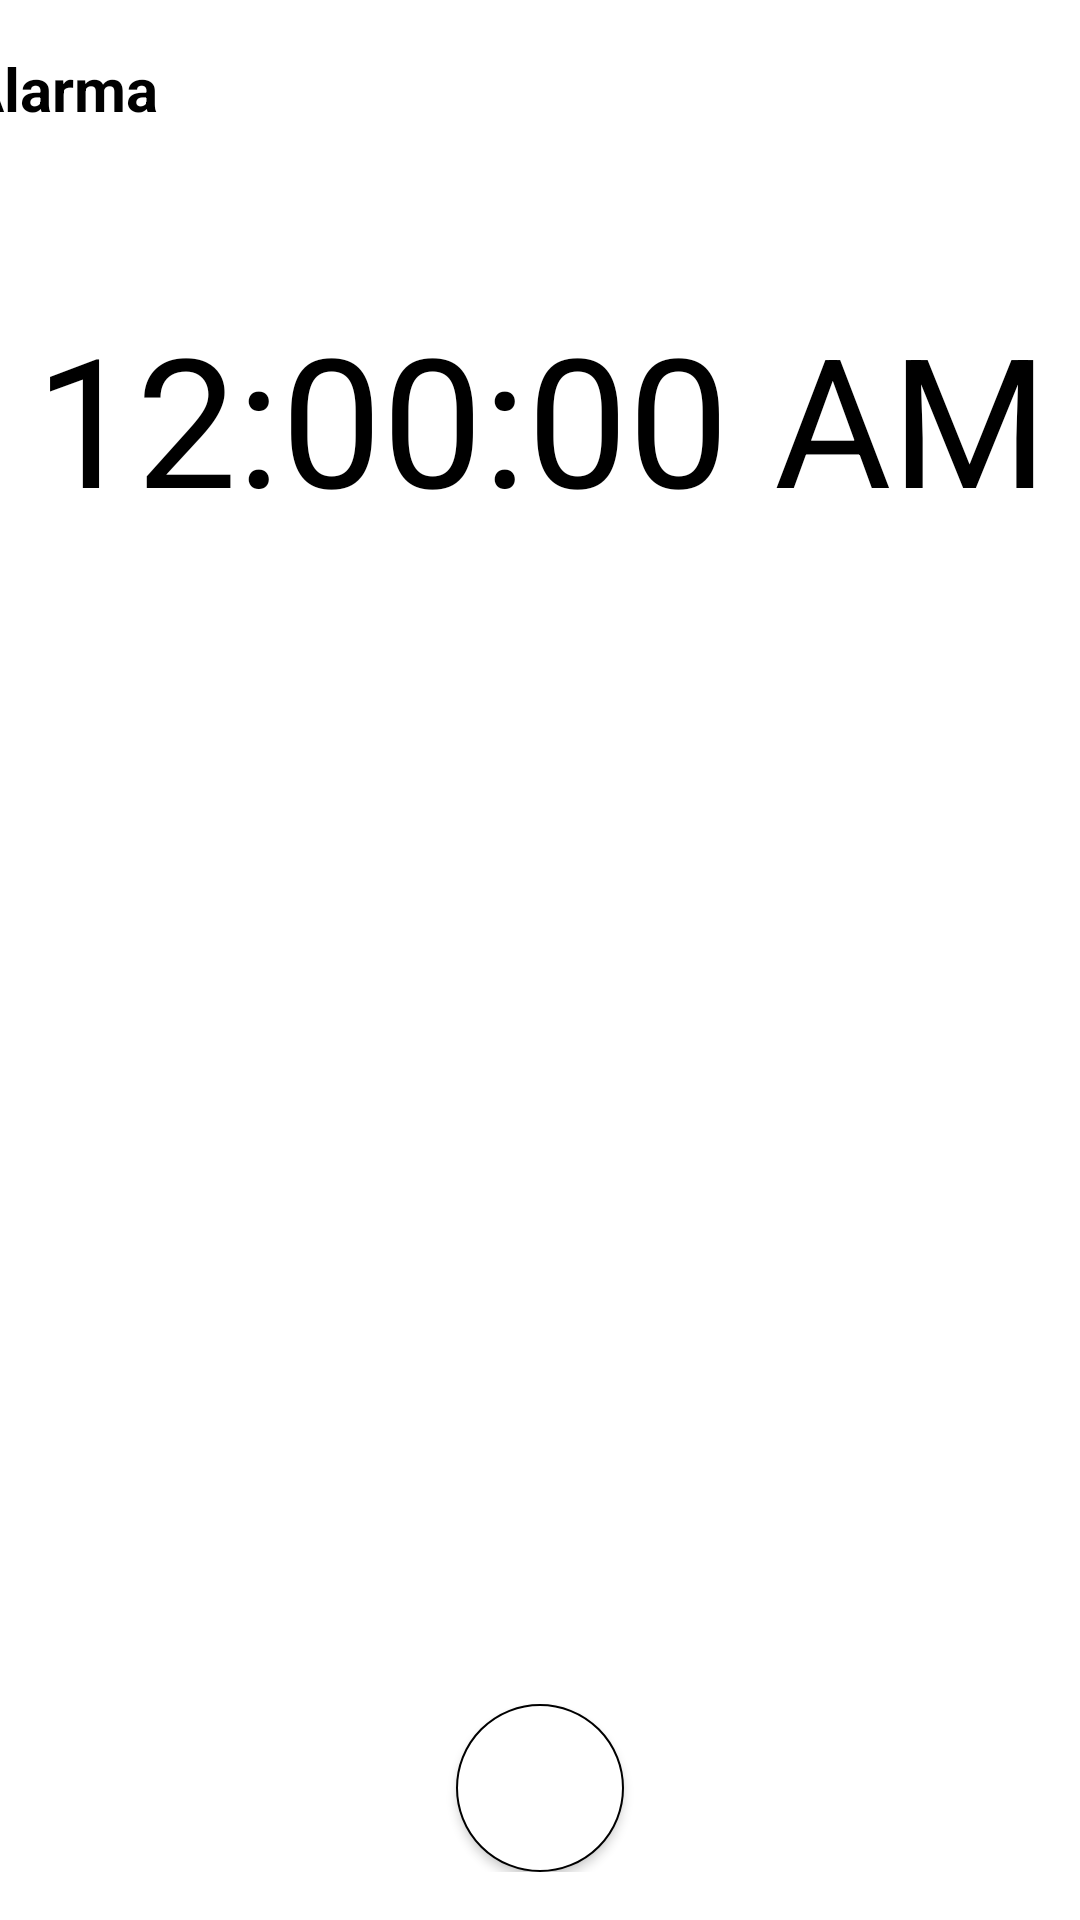

Produce the Android XML layout that renders to this screen, including the resource entries it uses.
<!-- AndroidManifest.xml: application theme Theme.EjemploRecyclerView -->
<!-- res/layout/activity_main.xml -->
<?xml version="1.0" encoding="utf-8"?>
<androidx.constraintlayout.widget.ConstraintLayout xmlns:android="http://schemas.android.com/apk/res/android"
    xmlns:app="http://schemas.android.com/apk/res-auto"
    xmlns:tools="http://schemas.android.com/tools"
    android:layout_width="match_parent"
    android:layout_height="match_parent"
    tools:context=".MainActivity">

    <androidx.constraintlayout.widget.ConstraintLayout
        android:id="@+id/alarmaLayout"
        android:layout_width="416dp"
        android:layout_height="278dp"
        app:layout_constraintEnd_toEndOf="parent"
        app:layout_constraintStart_toStartOf="parent"
        app:layout_constraintTop_toTopOf="parent">

        <TextView
            android:id="@+id/titleTextView"
            android:layout_width="wrap_content"
            android:layout_height="wrap_content"
            android:layout_marginTop="16dp"
            android:text="Alarma"
            android:textColor="#000000"
            android:textSize="20sp"
            android:textStyle="bold"
            app:layout_constraintEnd_toEndOf="parent"
            app:layout_constraintHorizontal_bias="0.045"
            app:layout_constraintStart_toStartOf="parent"
            app:layout_constraintTop_toTopOf="parent" />

        <TextClock
            android:id="@+id/text_clock"
            android:layout_width="wrap_content"
            android:layout_height="wrap_content"
            android:textSize="60dp"
            android:textColor="#000000"
            android:format12Hour="hh:mm:ss a"
            android:format24Hour="hh:mm:ss a"
            app:layout_constraintStart_toStartOf="parent"
            app:layout_constraintEnd_toEndOf="parent"
            app:layout_constraintTop_toTopOf="parent"
            app:layout_constraintBottom_toBottomOf="parent"
            app:layout_constraintVertical_bias="0.5"
            app:layout_constraintHorizontal_bias="0.5"

            />


    </androidx.constraintlayout.widget.ConstraintLayout>

    <androidx.recyclerview.widget.RecyclerView
        android:id="@+id/listRecycleView"
        android:layout_width="0dp"
        android:layout_height="0dp"
        android:layout_marginStart="1dp"
        android:layout_marginTop="8dp"
        android:layout_marginEnd="1dp"
        android:layout_marginBottom="1dp"
        app:layout_constraintBottom_toBottomOf="parent"
        app:layout_constraintEnd_toEndOf="parent"
        app:layout_constraintStart_toStartOf="parent"
        app:layout_constraintTop_toBottomOf="@+id/alarmaLayout" />

    <androidx.constraintlayout.widget.ConstraintLayout
        android:id="@+id/inner_constraint_layout"
        android:layout_width="match_parent"
        android:layout_height="wrap_content"
        android:layout_marginBottom="16dp"
        app:layout_constraintBottom_toBottomOf="parent"
        app:layout_constraintEnd_toEndOf="parent">

        <Button
            android:id="@+id/btnAgregar"
            android:layout_width="56dp"
            android:layout_height="56dp"
            android:text="+"
            android:textColor="@android:color/white"
            android:textSize="24sp"
            android:background="@drawable/btn_redondo"
            app:layout_constraintBottom_toBottomOf="parent"
            app:layout_constraintEnd_toEndOf="parent"
            app:layout_constraintStart_toStartOf="parent"
            app:layout_constraintTop_toTopOf="parent" />

    </androidx.constraintlayout.widget.ConstraintLayout>
</androidx.constraintlayout.widget.ConstraintLayout>
<!-- resources referenced by this layout -->
<resources>
  <!-- drawable btn_redondo (drawable) -->
  <?xml version="1.0" encoding="utf-8"?>
  <shape xmlns:android="http://schemas.android.com/apk/res/android"
      android:shape="oval">
  
      <solid android:color="#FFFFFF" />
  
      <size
          android:width="56dp"
          android:height="56dp"
      />
      <stroke
          android:width="0.5dp"
          android:color="@color/black"/>
  
  
  
  </shape>
  <style name="Theme.EjemploRecyclerView" parent="Theme.MaterialComponents.DayNight.NoActionBar">
          
          <item name="colorPrimary">#8A8282</item>
          <item name="colorPrimaryVariant">#000000</item>
          <item name="colorOnPrimary">#FBF7F7</item>
          
          <item name="colorSecondary">@color/black</item>
          <item name="colorSecondaryVariant">@color/black</item>
          <item name="colorOnSecondary">@color/white</item>
          
          <item name="android:statusBarColor">#FFFFFF</item>
          
      </style>
  <!-- not gathered from this repository: default colours our renderer supplied (Android Studio template values) -->
  <color name="black">#FF000000</color>
  <color name="white">#FFFFFFFF</color>
</resources>
